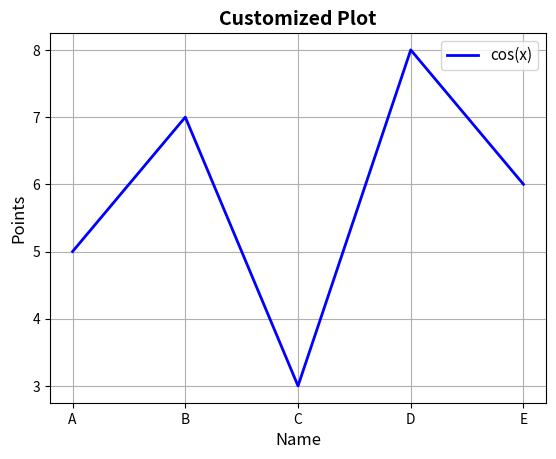

Here is the Python script that generated this plot:
import matplotlib.pyplot as plt
import numpy as np

x = np.array(["A", "B", "C", "D", "E"])
y = np.array([5, 7, 3, 8, 6])

plt.plot(x, y, color="blue", linewidth=2, label="cos(x)")
plt.title("Customized Plot", fontsize=14, fontweight="bold")
plt.xlabel("Name", fontsize=12)
plt.ylabel("Points", fontsize=12)
plt.legend(fontsize=11)
plt.grid(True)
plt.show()
